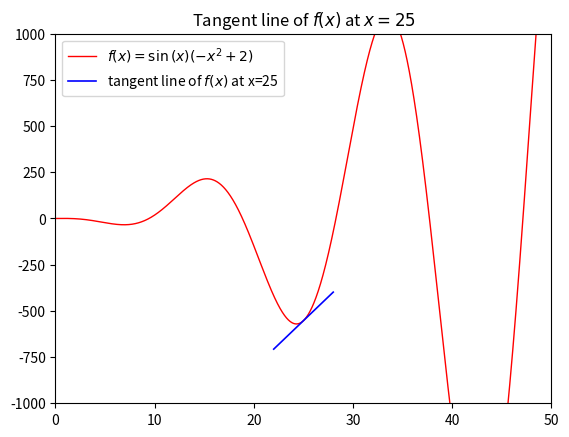

This figure's Python source:
#!/usr/bin/env python3
import matplotlib.pyplot as plt
import numpy as np

# Plot the tangent line at x=a
a=25

x=np.linspace(0,50,10000)
# From a-3 to a+3 to make sure the tangent line is at least 6-unit long
x2=np.linspace(a-3,a+3,10000)

# The function itself
def f(x):
    return np.sin(1/3*x)*(-x**2+2)

# Its derivative function
def f_prime(x):
    return (-2*np.sin(1/3*x)*x+1/3*np.cos(1/3*x)*(-x**2+2))

# The function of tangent line at x=a
def tangent_line(x):
    return f_prime(a)*(x-a)+f(a)

plt.figure("Tangent line of a function")
plt.title("Tangent line of $f(x)$ at $x=%d$" % a)

# The graph shows the function in 0<=x<=50 and -1000<=y<=1000
plt.xlim((0,50))
plt.ylim((-1000,1000))

plt.plot(x,f(x),"r-",linewidth=1,label="$f(x)=\\sin{(x)}(-x^2+2)$")
plt.plot(x2,tangent_line(x2),"b-",linewidth=1.2,
        label="tangent line of $f(x)$ at x=%d" % a)

plt.legend()
plt.show()
